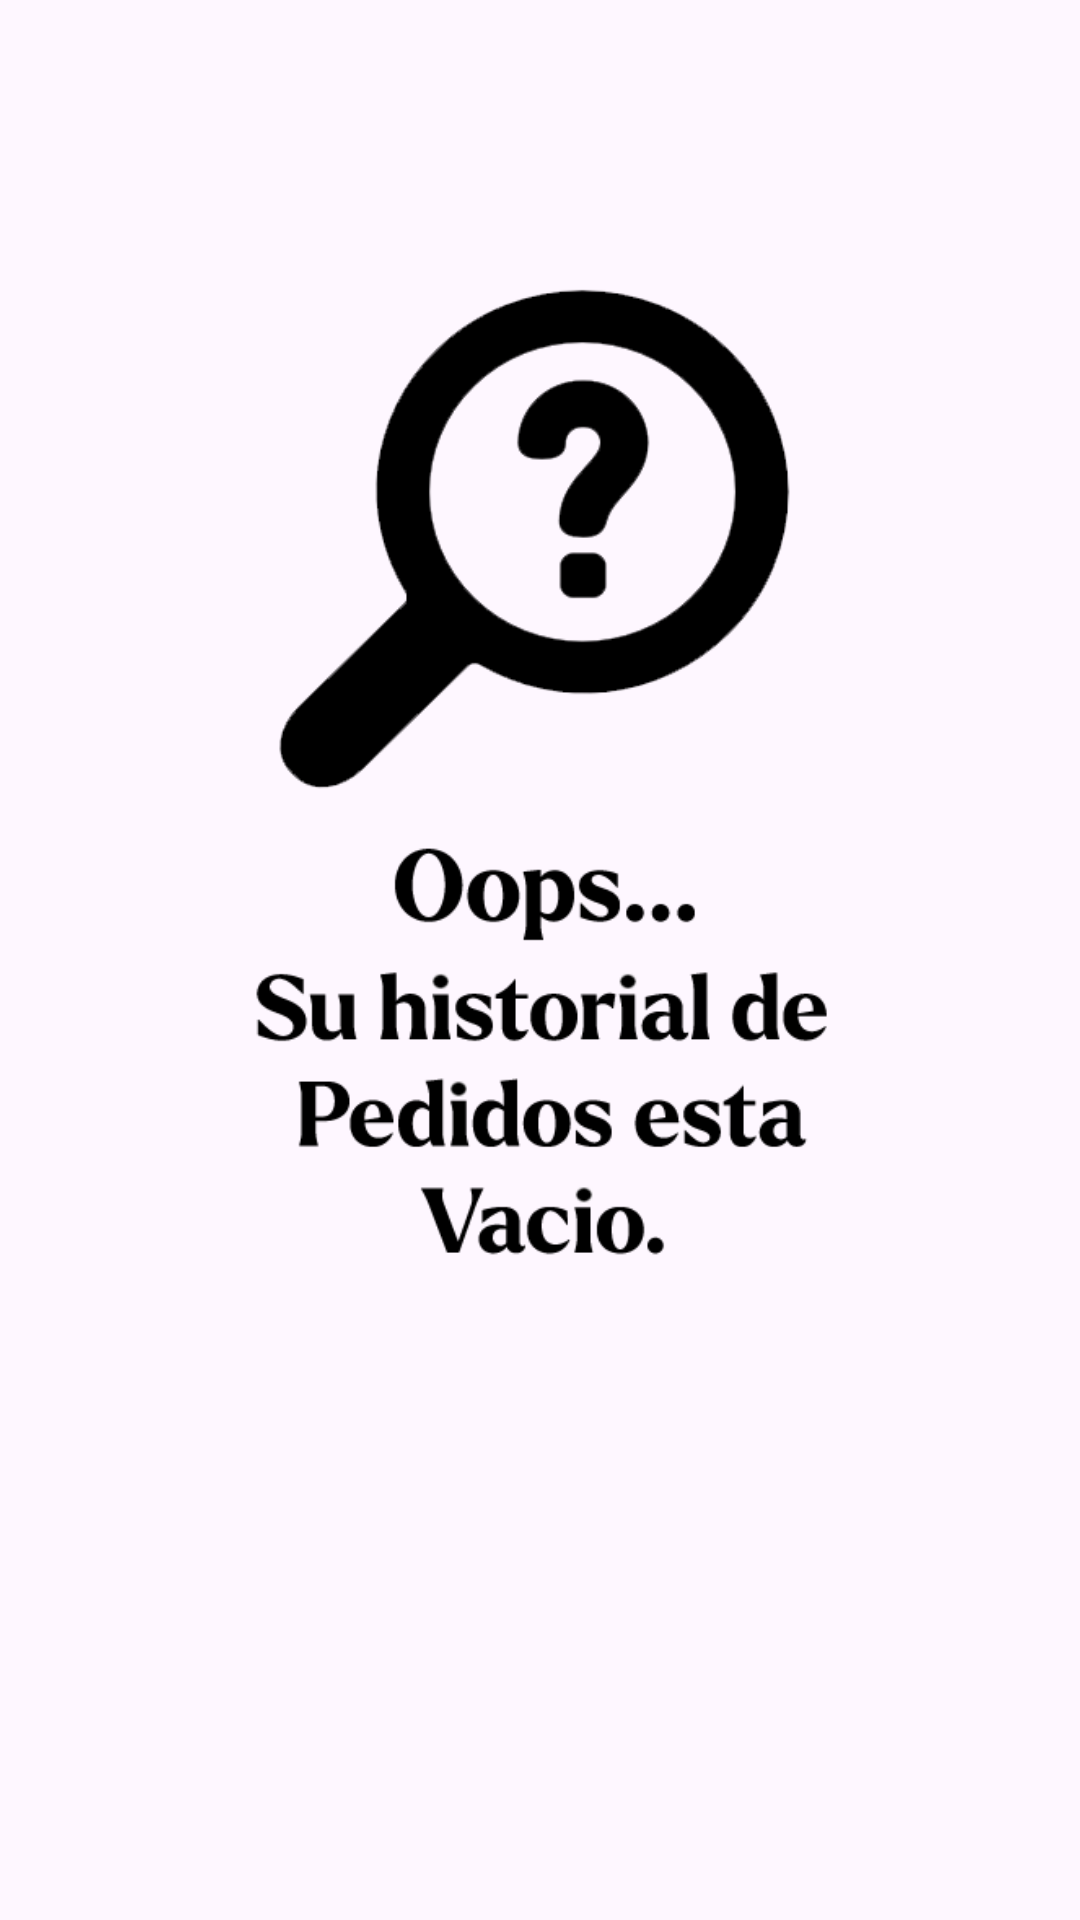

Write the Android layout XML for this screen, with the resource values it uses.
<!-- AndroidManifest.xml: application theme Theme.JessmyApp -->
<!-- res/layout/fragment_historial.xml -->
<?xml version="1.0" encoding="utf-8"?>
<RelativeLayout
    xmlns:android="http://schemas.android.com/apk/res/android"
    xmlns:app="http://schemas.android.com/apk/res-auto"
    android:layout_width="match_parent"
    android:layout_height="match_parent">

    <androidx.recyclerview.widget.RecyclerView
        android:id="@+id/rvHistorial"
        android:layout_width="match_parent"
        android:layout_height="match_parent"
        android:layout_above="@+id/imgHistorialVacio"
        android:visibility="gone"/>

    <ImageView
        android:id="@+id/imgHistorialVacio"
        android:layout_width="match_parent"
        android:layout_height="380dp"
        android:layout_gravity="center"
        android:src="@drawable/empty_historial_without_background"
        android:layout_marginTop="75dp"
        />

</RelativeLayout>
<!-- resources referenced by this layout -->
<resources>
  <!-- drawable empty_historial_without_background: png bitmap (drawable, 24666 bytes) -->
  <style name="Theme.JessmyApp" parent="Base.Theme.JessmyApp" />
  <style name="Base.Theme.JessmyApp" parent="Theme.Material3.DayNight.NoActionBar">
          
          <item name="colorPrimary">@color/jessmi_yellow</item>
      </style>
  <color name="jessmi_yellow">#fddc03</color>
</resources>
